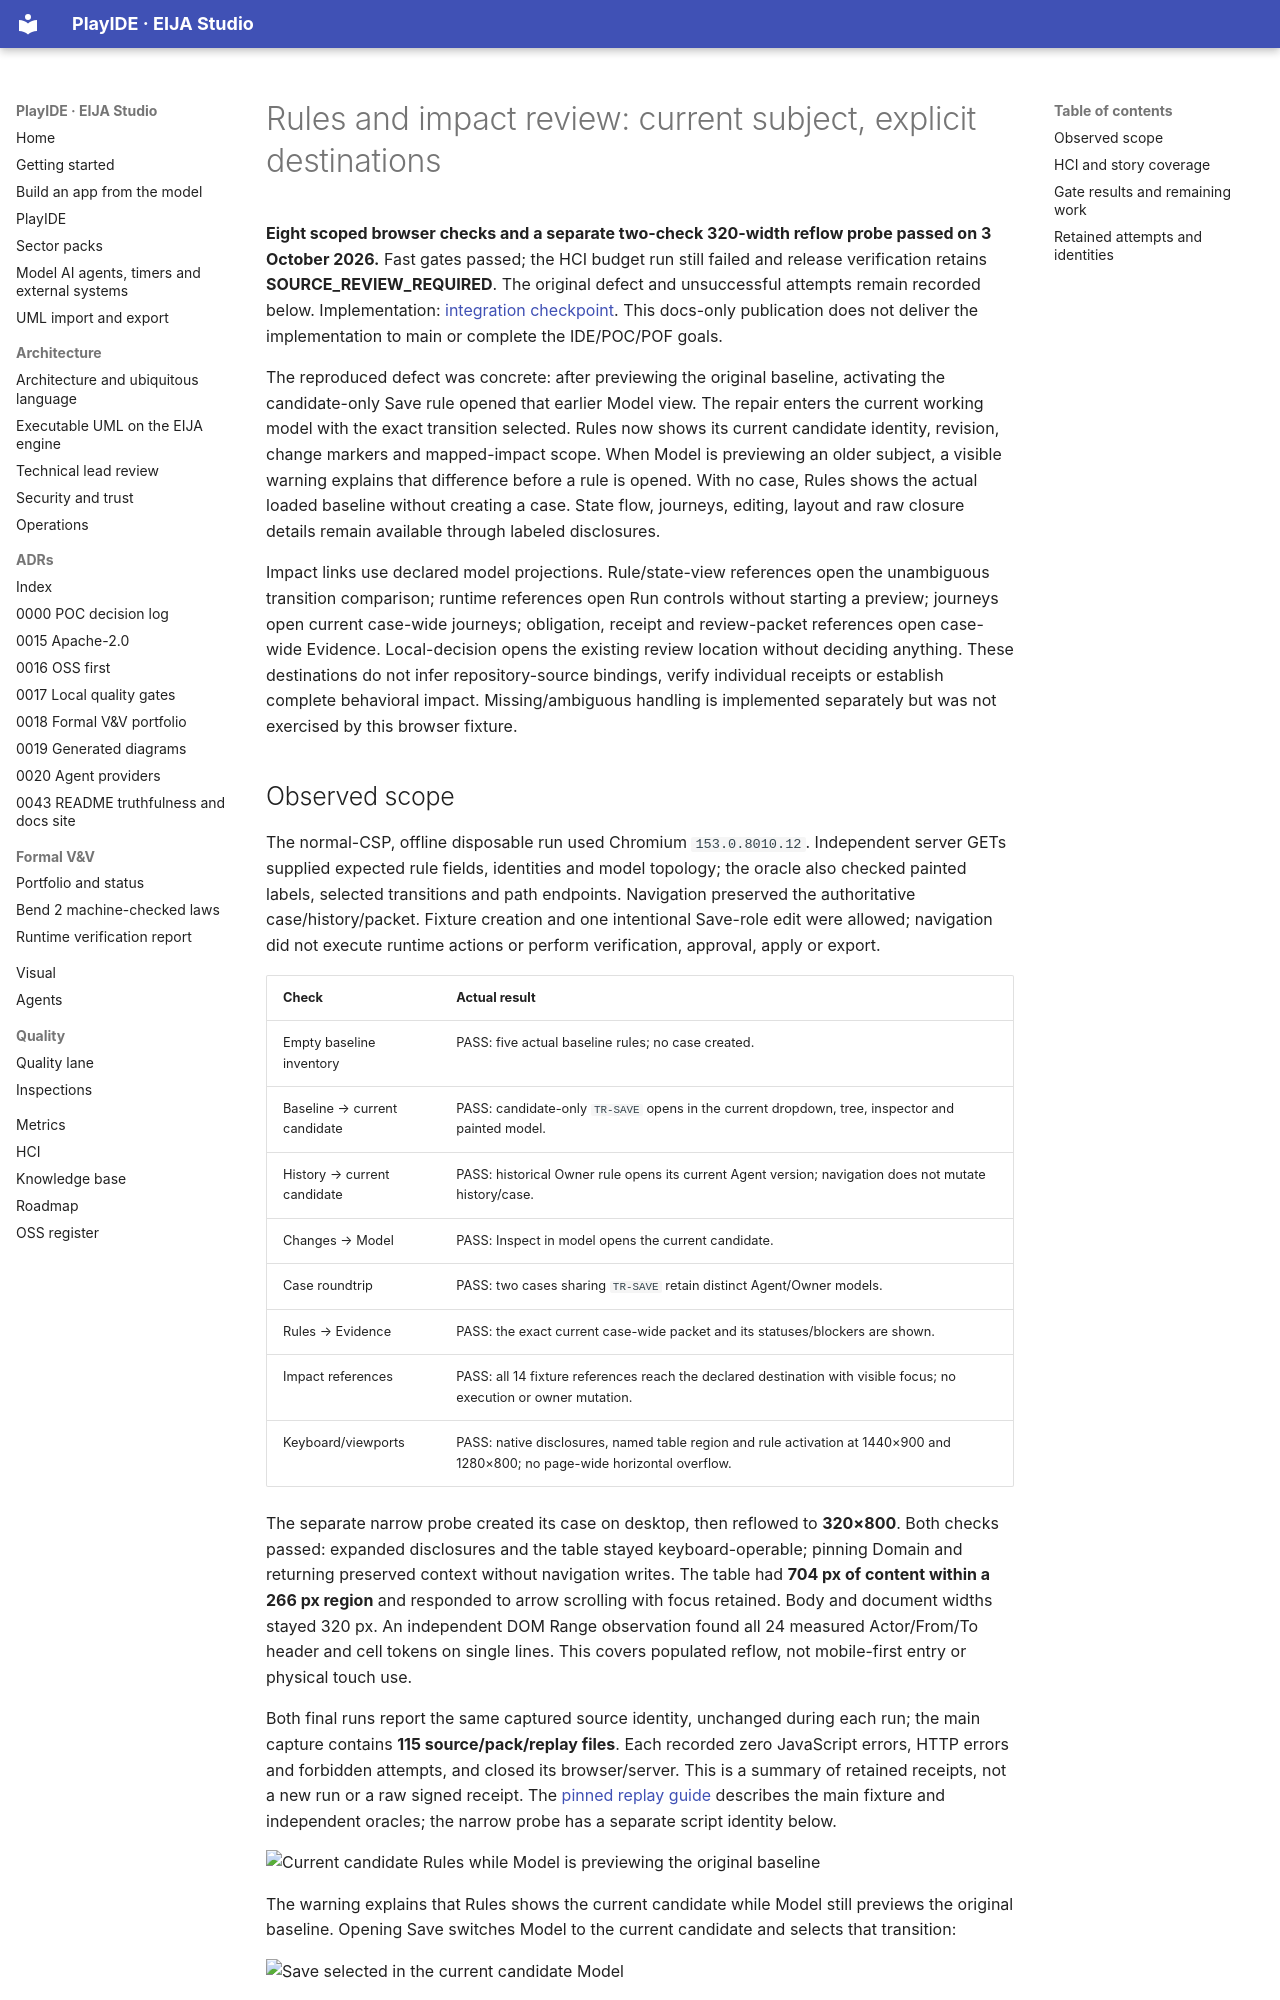

repository: 45ck/eija-studio · page: design/2026-10-03-RULES-REVIEW/index.html · generator: mkdocs

# Rules and impact review: current subject, explicit destinations

**Eight scoped browser checks and a separate two-check 320-width reflow probe passed on 3 October 2026.** Fast gates passed; the HCI budget run still failed and release verification retains **SOURCE_REVIEW_REQUIRED**. The original defect and unsuccessful attempts remain recorded below. Implementation: [integration checkpoint](https://github.com/45ck/eija-studio/tree/dbdf1dfb1569911e14016be13a6e519785d41c23). This docs-only publication does not deliver the implementation to main or complete the IDE/POC/POF goals.

The reproduced defect was concrete: after previewing the original baseline, activating the candidate-only Save rule opened that earlier Model view. The repair enters the current working model with the exact transition selected. Rules now shows its current candidate identity, revision, change markers and mapped-impact scope. When Model is previewing an older subject, a visible warning explains that difference before a rule is opened. With no case, Rules shows the actual loaded baseline without creating a case. State flow, journeys, editing, layout and raw closure details remain available through labeled disclosures.

Impact links use declared model projections. Rule/state-view references open the unambiguous transition comparison; runtime references open Run controls without starting a preview; journeys open current case-wide journeys; obligation, receipt and review-packet references open case-wide Evidence. Local-decision opens the existing review location without deciding anything. These destinations do not infer repository-source bindings, verify individual receipts or establish complete behavioral impact. Missing/ambiguous handling is implemented separately but was not exercised by this browser fixture.
